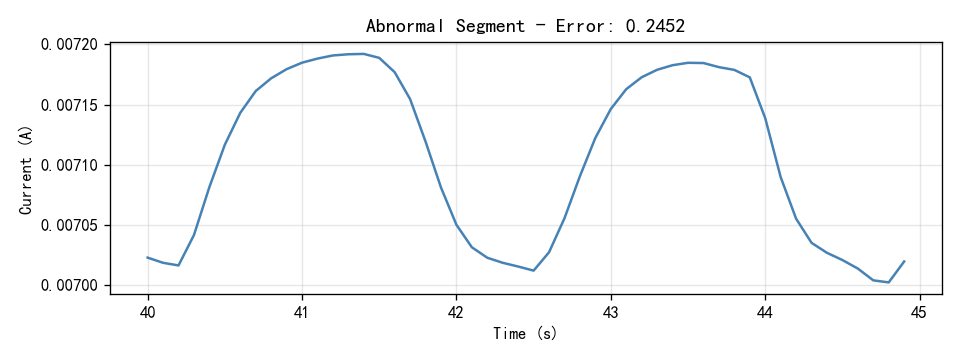

Data behind this chart, as committed beside it:
Time(S), Current(A)
40.0, 0.007023
40.1, 0.007018
40.2, 0.007016
40.3, 0.007042
40.4, 0.007081
40.5, 0.007117
40.6, 0.007143
40.7, 0.007161
40.8, 0.007172
40.9, 0.007179
41.0, 0.007185
41.1, 0.007188
41.2, 0.007191
41.3, 0.007192
41.4, 0.007192
41.5, 0.007189
41.6, 0.007177
41.7, 0.007155
41.8, 0.007119
41.9, 0.007081
42.0, 0.00705
42.1, 0.007031
42.2, 0.007023
42.3, 0.007018
42.4, 0.007015
42.5, 0.007012
42.6, 0.007027
42.7, 0.007056
42.8, 0.00709
42.9, 0.007122
43.0, 0.007146
43.1, 0.007163
43.2, 0.007173
43.3, 0.007179
43.4, 0.007183
43.5, 0.007185
43.6, 0.007184
43.7, 0.007181
43.8, 0.007179
43.9, 0.007173
44.0, 0.007139
44.1, 0.00709
44.2, 0.007055
44.3, 0.007035
44.4, 0.007027
44.5, 0.007021
44.6, 0.007014
44.7, 0.007004
44.8, 0.007002
44.9, 0.007019
